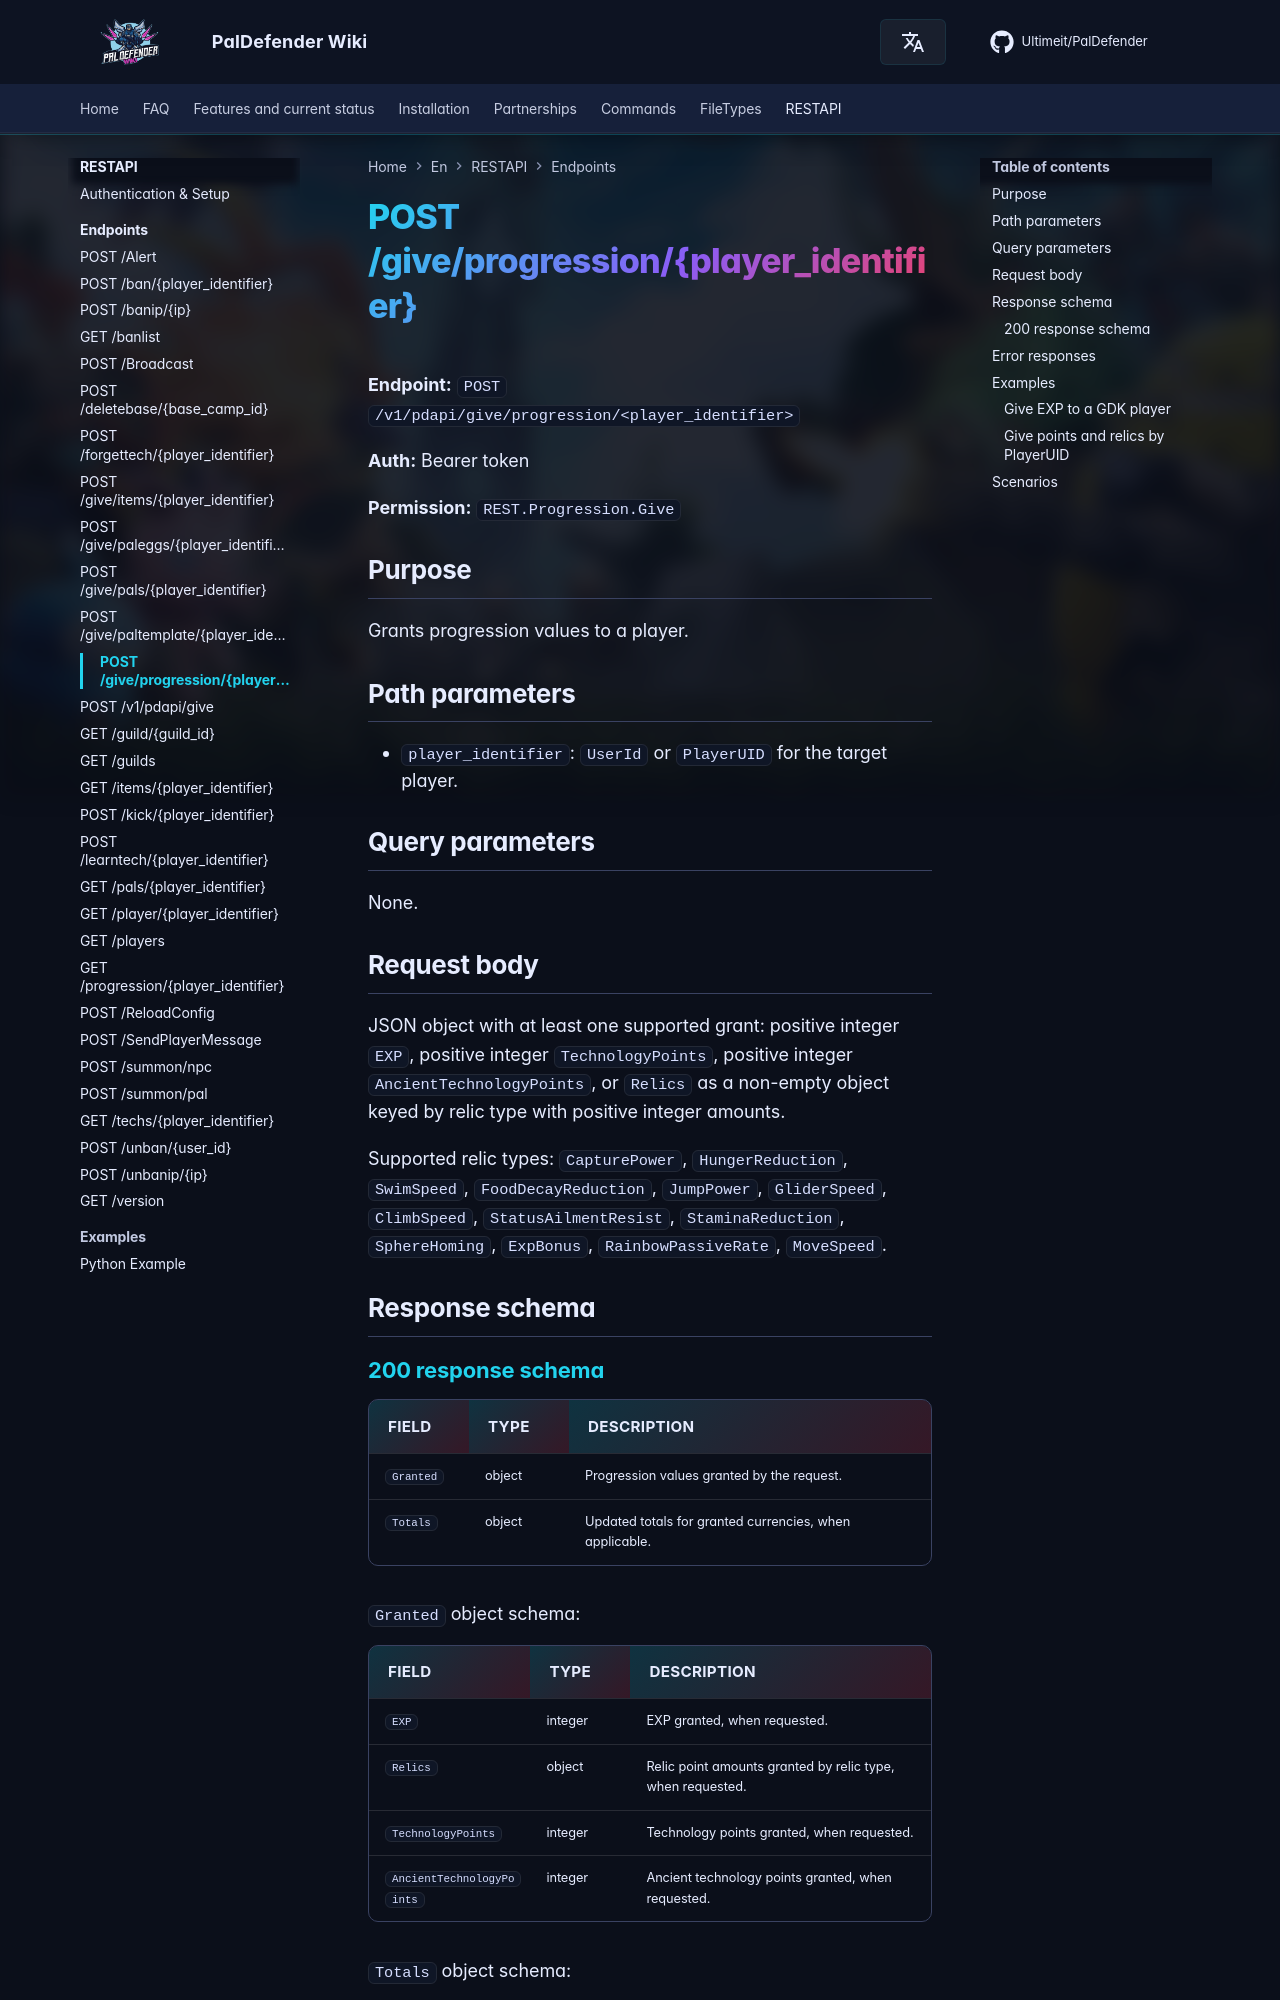

repository: Ultimeit/PalDefender · page: RESTAPI/Endpoints/give-progression/index.html · generator: mkdocs

# POST /give/progression/{player_identifier}



**Endpoint:** `POST /v1/pdapi/give/progression/<player_identifier>`

**Auth:** Bearer token

**Permission:** `REST.Progression.Give`

## Purpose

Grants progression values to a player.

## Path parameters

- `player_identifier`: `UserId` or `PlayerUID` for the target player.

## Query parameters

None.

## Request body

JSON object with at least one supported grant: positive integer `EXP`, positive integer `TechnologyPoints`, positive integer `AncientTechnologyPoints`, or `Relics` as a non-empty object keyed by relic type with positive integer amounts.


Supported relic types: `CapturePower`, `HungerReduction`, `SwimSpeed`, `FoodDecayReduction`, `JumpPower`, `GliderSpeed`, `ClimbSpeed`, `StatusAilmentResist`, `StaminaReduction`, `SphereHoming`, `ExpBonus`, `RainbowPassiveRate`, `MoveSpeed`.

## Response schema

--8<-- "_snippets/restapi/schemas/give-progression.md"
